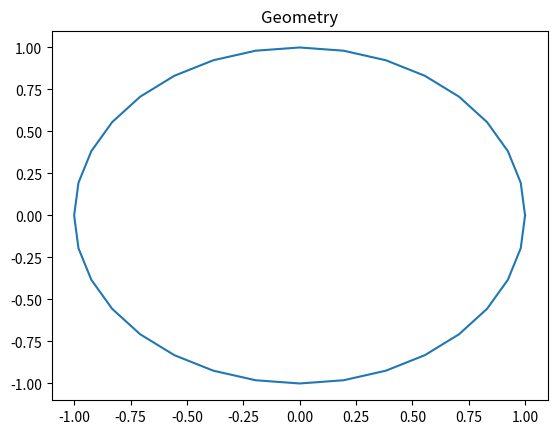
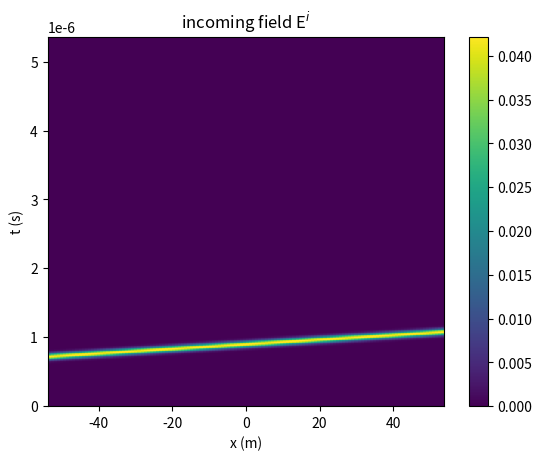
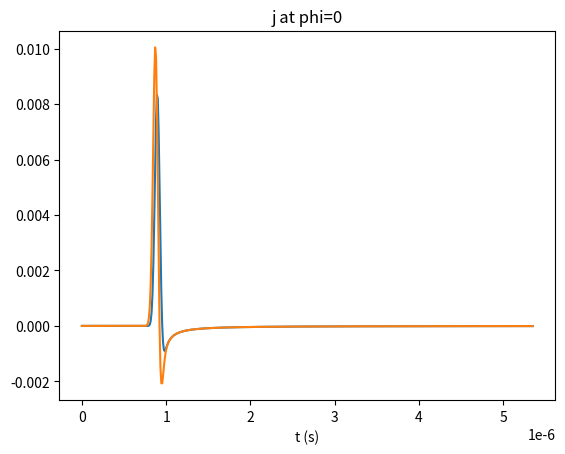
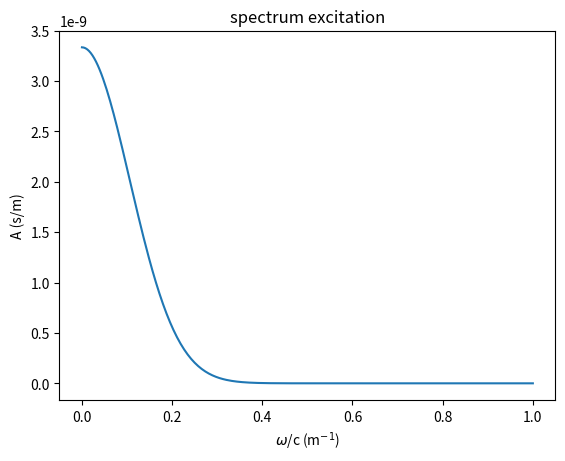
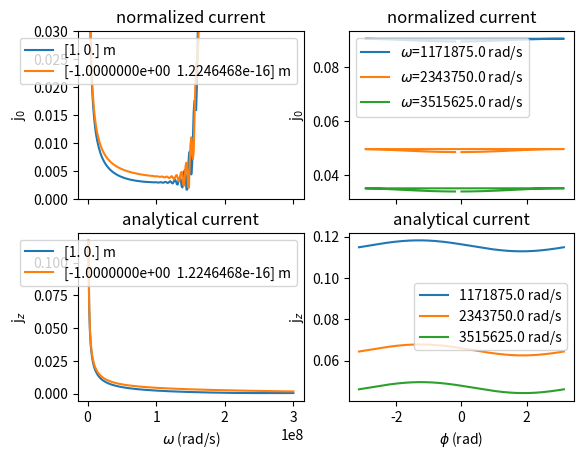

Write Python code to recreate these figures, in order.
import numpy as np
import scipy
import scipy.special as fns
import matplotlib.pyplot as plt
import functools

# Not finished yet (validation)
# Constants (N_S, ..) are placeholders
# Indices are a bit of a mess, my apologies

# indices to get x- and y-coordinate
_x, _y = 0, 1
# speed of wave
c = 3e8 # m/s
# permeability
mu = np.pi*4e-7 # H/m

# radius of cilinder
R = 1 # m

# spatial points
N_S = 32
# temporal 
N_T = 512
dt = np.pi*R/c # s
# Gauss quad order
N_G = 8

# curve

def curve(s):
    # curve(0) = curve(1)
    # s in range [0, 1]
    arg = 2*np.pi * s                             # rad
    return R*np.array([np.cos(arg), np.sin(arg)]) # m  (2, s.shape)
# (the first and last point are equal for simplicity)
curve_points = curve(np.linspace(0, 1, N_S + 1))          # m  (2, N_S + 1)
plt.plot(*curve_points)
plt.title("Geometry")
plt.show()
# tangential vectors to each segment
tangents = curve_points[:,1:] - curve_points[:,:-1]       # m  (2, N_S)
# length of each vector
l = np.linalg.norm(tangents, axis=0)                      # m  (N_S,)
# minimum of length and 2 c dt of segments
L = np.min([l, np.broadcast_to(2*c*dt, l.shape)], axis=0) # m  (N_S,)
# every segment is linearly interpolated with parameter s (0 -> 1)
# linear approximation of the curve
def rho_n(s):
    new_shape = (2, N_S,) + len(s.shape)*(1,)
    return curve_points[:,:-1].reshape(new_shape) + s*tangents.reshape(new_shape) # m  (2, N_S, s.shape)

# incident wave

t_0 = N_T/np.log2(N_T/8) * dt # s
T = c*t_0 / np.sqrt(2*np.pi) /2 # m
def E_i(rho, t):
    gamma = 4/T * (c*(t - t_0) - rho[_x])         # 1
    return 4/T/np.sqrt(np.pi) * np.exp(-gamma**2) # 1/m
x = np.linspace(-T, T, 128).reshape((-1,1))
t = np.linspace(0, N_T*dt, N_T).reshape((1,-1))
cm = plt.pcolormesh(*np.meshgrid(x, t), E_i([x, 0], t).T)
plt.title("incoming field E$^i$")
plt.xlabel("x (m)")
plt.ylabel("t (s)")
plt.colorbar(cm)
plt.show()

# # basis functions

# # T(i)(t) = 1 if (i-1) dt < t < i dt
# def T_basis(i):
#     def T(t):
#         return np.where((-dt < t) & (t < 0), 1, 0)
#     return lambda t: T(t - i*dt)
# t = np.linspace(dt, 4*dt, 100)
# plt.plot(t, T_basis(3)(t))
# plt.title("basis function T$_3$")
# plt.xlabel("t (s)")
# plt.show()

# # f(n)(rho) = 1 if rho is on segment n
# def f(n):
#     def f(rho):
#         # if d_1 + d_2 = d_0 then rho is on the line
#         d_0 = l[n]
#         d_1 = np.linalg.norm(rho - curve_points[:,n], axis=-1)
#         d_2 = np.linalg.norm(curve_points[:,n+1] - rho, axis=-1)
#         return np.isclose(d_1 + d_2, d_0)
#     return f
# x = np.linspace(0, R, 1_000)
# y = np.linspace(0, R, 1_000)
# mesh = np.array(np.meshgrid(x, y))
# plt.pcolormesh(*mesh, f(2)(mesh.T).T)
# plt.title("basis function f$_2$")
# plt.xlabel("x (m)")
# plt.ylabel("y (m)")
# plt.show()

def F(k, rho_m, rho_prime):
    tmp = np.linalg.norm(rho_m.reshape(rho_m.shape + (1,1,1,)) - rho_prime, axis=0)/c
    a = np.max([np.broadcast_to([k*dt], tmp.shape), tmp], axis=0)
    b = np.max([np.broadcast_to([(k+1)*dt], tmp.shape), tmp], axis=0)
    return np.log((b + np.sqrt(b**2 - tmp**2))/(a + np.sqrt(a**2 - tmp**2)))

# s: -1 to 1
s, w = np.polynomial.legendre.leggauss(N_G)
# s: 0 to 1
s, w = (s.reshape((1, 1, N_G)) + 1)/2, w.reshape((1, 1, N_G))/2

# Z is called very often with the same arguments in the main for loop
# cache saves Z when called
@functools.cache
def Z(k):
    tmp = np.sqrt((2*c*dt)**2 - L**2)
    Z_0 = np.diag(-L/2/np.pi * np.log((2*c*dt + tmp)/L) - c*dt/np.pi * np.arctan(L/tmp))

    m = np.arange(N_S).reshape((N_S, 1))
    n = np.arange(N_S).reshape((1, N_S))
    tmp = np.sum(w * F(k, curve_points[:,m], rho_n(s)[:,n]), axis=-1).reshape(N_S, N_S)
    Z = -l[n]/2/np.pi * tmp
    return np.where((k==0) & (m==n), Z_0, Z)

def V(j):
    return E_i(curve_points[:,:-1], j*dt)

# I'm using GMRES cause I didn't want to think about when I'm allowed to use stuff

U = np.zeros((N_S, N_T))
# unlike in the assignment j goes from 0 to N_T-1 instead of from 1 to N_T
# so that if we call the assignment's j' then j' = j + 1
# j = 0
A = Z(0)
b = -V(0)
U[:,0], exitCode = scipy.sparse.linalg.gmres(A, b)
assert exitCode == 0 # error if equation could not be solved

for j in range(1, N_T):
    # k = np.arange(0, j-1 + 1) # k = 0, .., j-1
    def term(k):
        return np.tensordot(Z(k), U[:,j-k-1], axes=(-1,0))
    # abandoned numpy for sum: had too many indices
    tmp = sum([term(k) for k in range(j)])
    # sum = np.sum(np.tensordot(Z(k), U[:,j-k-1], axes=(-1,0)))
    # Z(0) U_j = b
    U[:,j], exitCode = scipy.sparse.linalg.gmres(A, -V(j) - tmp)
    assert exitCode == 0

# def U_fn(rho, t):
#     discrete_f = f(np.arange(1, N_S + 1))
#     discrete_T = T_basis(np.arange(1, N_T + 1))
#     return np.einsum("ni,n,i", U, discrete_f(rho), discrete_T(t))

u = dt*np.fft.rfft(U, axis=1) # u[n,i] = u(rho_n, omega_i)
omega = 2*np.pi * np.fft.rfftfreq(U.shape[1], dt) # rad/s
j = u / 1j / omega.reshape((1, -1)) / mu
plt.figure()
plt.plot(np.arange(0, N_T*dt, dt), U[0,:])
plt.plot(np.arange(0, N_T*dt, dt), U[N_S//2,:])
plt.xlabel("t (s)")
plt.title("j at phi=0")

A = np.exp(-1j * omega * t_0 - (T * omega / 8 / c)**2) / c
plt.figure()
plt.plot(omega/c, np.abs(A))
plt.title("spectrum excitation")
plt.xlabel("$\\omega$/c (m$^{-1}$)")
plt.ylabel("A (s/m)")
j_0 = np.abs(j / A.reshape((1, -1)))
fig, axes = plt.subplots(2, 2, sharex='col')
# FROM OMEGA[10] INSTABILITY STARTS TO DEVELOP AND ONLY BECOMES WORSE: TODO
# instability due to divide by A: becomes nearly zero
axes[0,0].plot(omega[:], j_0[0,:], label=f"{curve_points[[_x, _y],0]} m")
axes[0,0].plot(omega[:], j_0[N_S//2,:], label=f"{curve_points[[_x, _y],N_S//2]} m")
axes[0,0].set_title("normalized current")
# axes[0,0].set_xlabel("$\\omega$ (rad/s)")
axes[0,0].set_ylabel("j$_0$")
axes[0,0].set_ylim(0, .03)
axes[0,0].legend()

axes[0,1].plot(np.atan2(curve_points[_y,:-1], curve_points[_x,:-1]), j_0[:,1], label=f"$\\omega$={omega[1]} rad/s")
axes[0,1].plot(np.atan2(curve_points[_y,:-1], curve_points[_x,:-1]), j_0[:,2], label=f"$\\omega$={omega[2]} rad/s")
axes[0,1].plot(np.atan2(curve_points[_y,:-1], curve_points[_x,:-1]), j_0[:,3], label=f"$\\omega$={omega[3]} rad/s")
axes[0,1].set_title("normalized current")
# axes[0,1].set_xlabel("$\\phi$ (rad)")
axes[0,1].set_ylabel("j$_0$")
axes[0,1].legend()

# Analytical solution
# This is for incoming field e^jkx

# def e_z(rho):
#     phi = np.atan2(rho[_y], rho[_x])  # rad
#     rho = np.linalg.norm(rho, axis=0) # m
#     a = R                             # m
#     k = 1                             # 1/m TODO

#     n = np.arange(np.ceil(np.min([k*rho, k*a], axis=0)) + 2)
#     return np.sum(1j**n * (fns.jn(n, k*rho) - fns.jn(k*a)/fns.hankel2(n, k*a)*fns.hankel2(k*rho)) * np.exp(1j * n * phi))

# d e_z / d rho = sum j^n (k J_n'(k rho) - k J_n(k a) / H_n^(2)(k a) * H_n^(2)'(k rho)) e^(j n phi)
# at a: sum j^n k (J_n'(k a) H_n^(2)(k a) - J_n(k a) * H_n^(2)'(k a)) / H_n^(2)(k a) * e^(j n phi)
# using Wronskian: sum 2 j j^n k e^(j n phi) / pi k a H_n^(2)(k a) 

def j_z(phi):
    # omega = 1                   # rad TODO
    k = omega.reshape(-1, 1, 1)/c # rad/m TODO
    a = R                         # m

    n = np.arange(np.ceil(np.max(k)*a) + 2).reshape(1, -1, 1)
    return 1/1j/omega.reshape((-1, 1))/mu * 2 * np.sum(1j**(n+1) * k * np.exp(1j*n*phi) / np.pi / k / a / fns.hankel2(n, k*a), axis=1)
phi = np.linspace(-np.pi, np.pi, 128)
j_z = np.abs(j_z(phi))
axes[1,1].plot(phi, j_z[1], label=f"{omega[1]} rad/s")
axes[1,1].plot(phi, j_z[2], label=f"{omega[2]} rad/s")
axes[1,1].plot(phi, j_z[3], label=f"{omega[3]} rad/s")
axes[1,1].set_title("analytical current")
axes[1,1].set_xlabel("$\\phi$ (rad)")
axes[1,1].set_ylabel("j$_z$")
axes[1,1].legend()

axes[1,0].plot(omega, j_z[:,0], label=f"{curve_points[[_x, _y],0]} m")
axes[1,0].plot(omega, j_z[:,N_S//2], label=f"{curve_points[[_x, _y],N_S//2]} m")
axes[1,0].set_title("analytical current")
axes[1,0].set_xlabel("$\\omega$ (rad/s)")
axes[1,0].set_ylabel("j$_z$")
axes[1,0].legend()

plt.show()
